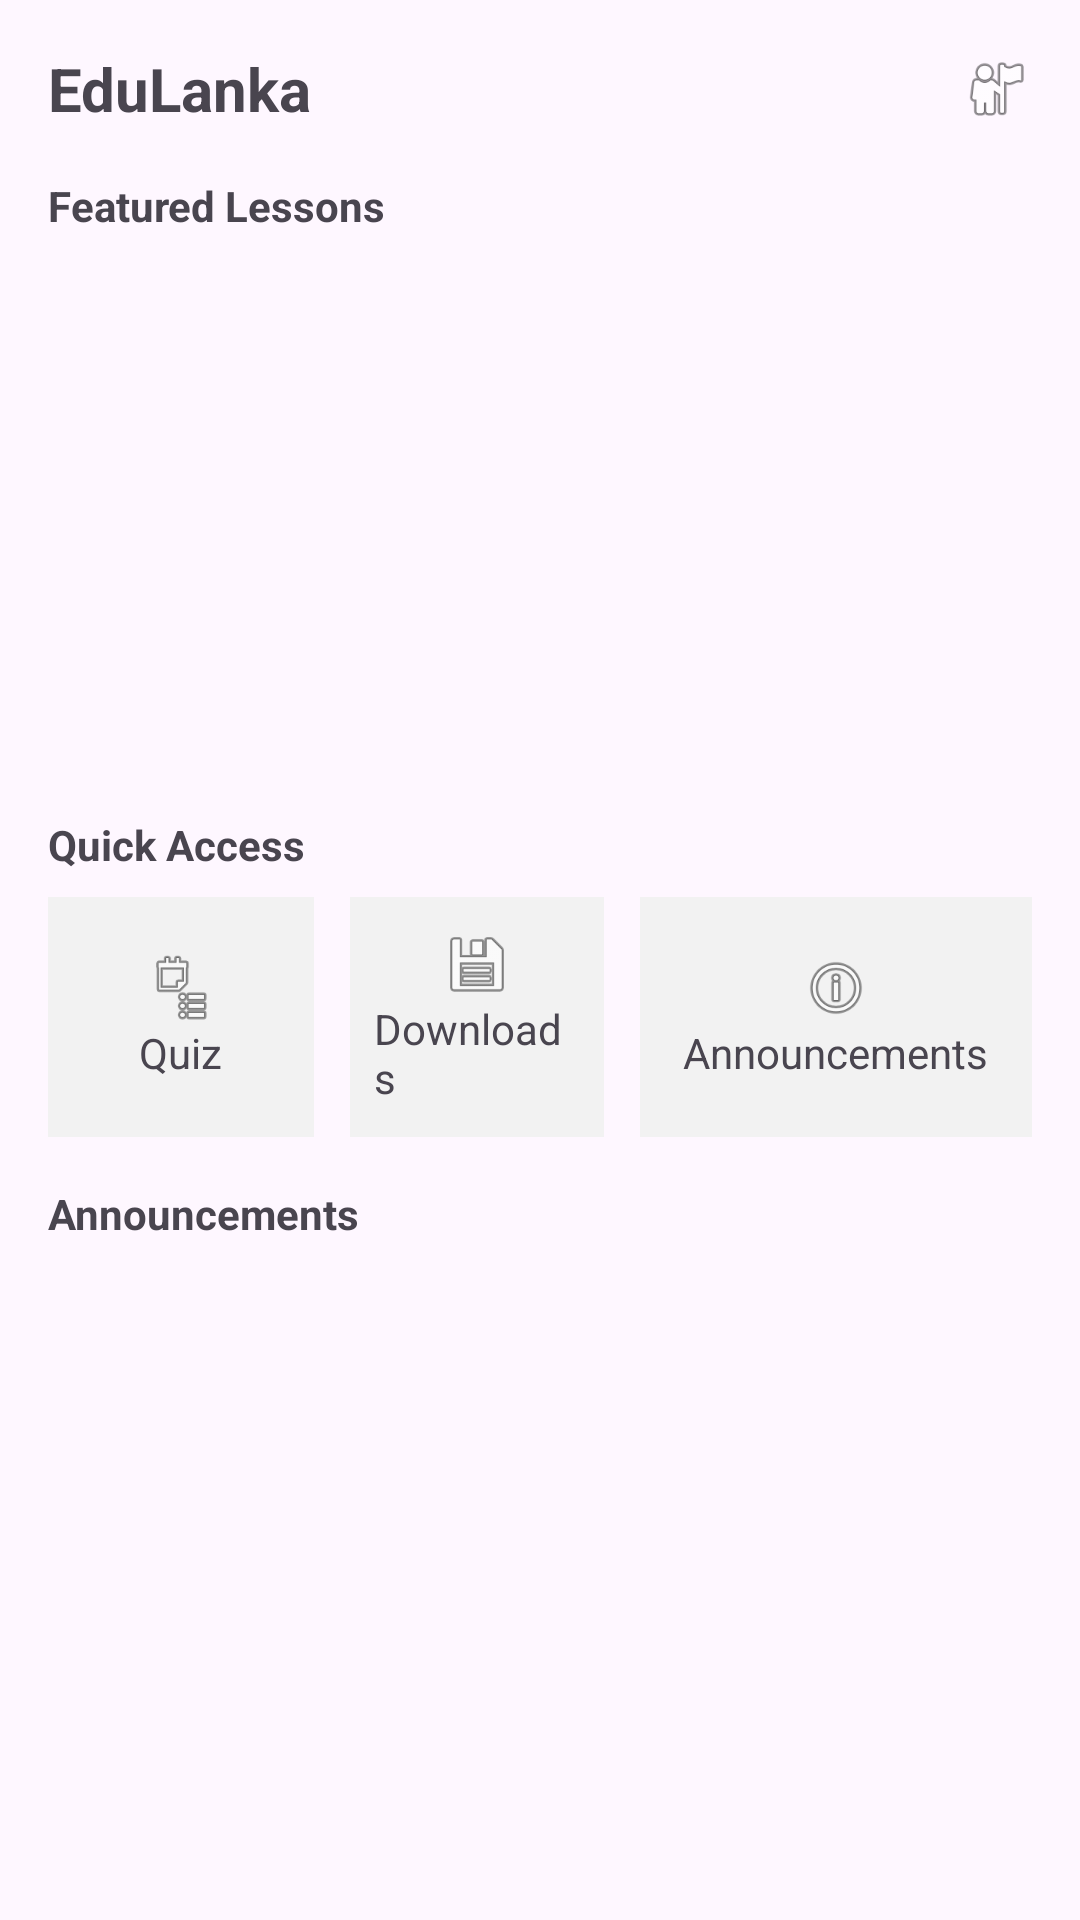

Write the Android layout XML for this screen, with the resource values it uses.
<!-- AndroidManifest.xml: application theme Theme.EduLanka -->
<!-- res/layout/fragment_home.xml -->
<?xml version="1.0" encoding="utf-8"?>
<ScrollView xmlns:android="http://schemas.android.com/apk/res/android"
    xmlns:app="http://schemas.android.com/apk/res-auto"
    android:layout_width="match_parent"
    android:layout_height="match_parent"
    android:fillViewport="true">

    <androidx.constraintlayout.widget.ConstraintLayout
        android:layout_width="match_parent"
        android:layout_height="wrap_content"
        android:padding="16dp">

        
        <TextView
            android:id="@+id/tvHeaderTitle"
            android:layout_width="0dp"
            android:layout_height="wrap_content"
            android:text="EduLanka"
            android:textStyle="bold"
            android:textSize="20sp"
            app:layout_constraintTop_toTopOf="parent"
            app:layout_constraintStart_toStartOf="parent"
            app:layout_constraintEnd_toStartOf="@+id/ivHeaderAction"/>

        <ImageView
            android:id="@+id/ivHeaderAction"
            android:layout_width="24dp"
            android:layout_height="24dp"
            android:src="@android:drawable/ic_menu_myplaces"
            app:layout_constraintTop_toTopOf="@+id/tvHeaderTitle"
            app:layout_constraintBottom_toBottomOf="@+id/tvHeaderTitle"
            app:layout_constraintEnd_toEndOf="parent"/>

        
        <TextView
            android:id="@+id/tvFeaturedTitle"
            android:layout_width="wrap_content"
            android:layout_height="wrap_content"
            android:text="Featured Lessons"
            android:textStyle="bold"
            android:layout_marginTop="16dp"
            app:layout_constraintTop_toBottomOf="@id/tvHeaderTitle"
            app:layout_constraintStart_toStartOf="parent"/>

        
        <androidx.recyclerview.widget.RecyclerView
            android:id="@+id/rvFeatured"
            android:layout_width="0dp"
            android:layout_height="170dp"
            android:layout_marginTop="8dp"
            app:layout_constraintTop_toBottomOf="@id/tvFeaturedTitle"
            app:layout_constraintStart_toStartOf="parent"
            app:layout_constraintEnd_toEndOf="parent"/>

        
        <TextView
            android:id="@+id/tvQuickAccess"
            android:layout_width="wrap_content"
            android:layout_height="wrap_content"
            android:text="Quick Access"
            android:textStyle="bold"
            android:layout_marginTop="16dp"
            app:layout_constraintTop_toBottomOf="@id/rvFeatured"
            app:layout_constraintStart_toStartOf="parent"/>

        <LinearLayout
            android:id="@+id/llQuickAccess"
            android:layout_width="0dp"
            android:layout_height="wrap_content"
            android:layout_marginTop="8dp"
            android:gravity="center"
            android:orientation="horizontal"
            app:layout_constraintTop_toBottomOf="@id/tvQuickAccess"
            app:layout_constraintStart_toStartOf="parent"
            app:layout_constraintEnd_toEndOf="parent">

            <LinearLayout
                android:id="@+id/btnQuiz"
                android:layout_width="4dp"
                android:layout_height="80dp"
                android:layout_weight="1"
                android:background="#F2F2F2"
                android:gravity="center"
                android:orientation="vertical"
                android:padding="8dp">

                <ImageView
                    android:layout_width="24dp"
                    android:layout_height="24dp"
                    android:src="@android:drawable/ic_menu_agenda" />

                <TextView
                    android:layout_width="wrap_content"
                    android:layout_height="wrap_content"
                    android:text="Quiz" />
            </LinearLayout>

            <Space
                android:layout_width="12dp"
                android:layout_height="1dp"/>

            <LinearLayout
                android:id="@+id/btnDownloads"
                android:layout_width="0dp"
                android:layout_height="80dp"
                android:layout_weight="1"
                android:background="#F2F2F2"
                android:gravity="center"
                android:orientation="vertical"
                android:padding="8dp">
                <ImageView
                    android:layout_width="24dp"
                    android:layout_height="24dp"
                    android:src="@android:drawable/ic_menu_save"/>
                <TextView
                    android:layout_width="wrap_content"
                    android:layout_height="wrap_content"
                    android:text="Downloads"/>
            </LinearLayout>

            <Space
                android:layout_width="12dp"
                android:layout_height="1dp"/>

            <LinearLayout
                android:id="@+id/btnAnnouncements"
                android:layout_width="46dp"
                android:layout_height="80dp"
                android:layout_weight="1"
                android:background="#F2F2F2"
                android:gravity="center"
                android:orientation="vertical"
                android:padding="8dp">

                <ImageView
                    android:layout_width="24dp"
                    android:layout_height="24dp"
                    android:src="@android:drawable/ic_menu_info_details" />

                <TextView
                    android:layout_width="wrap_content"
                    android:layout_height="wrap_content"
                    android:text="Announcements" />
            </LinearLayout>
        </LinearLayout>

        
        <TextView
            android:id="@+id/tvAnnouncementsTitle"
            android:layout_width="wrap_content"
            android:layout_height="wrap_content"
            android:text="Announcements"
            android:textStyle="bold"
            android:layout_marginTop="16dp"
            app:layout_constraintTop_toBottomOf="@id/llQuickAccess"
            app:layout_constraintStart_toStartOf="parent"/>

        <androidx.recyclerview.widget.RecyclerView
            android:id="@+id/rvAnnouncements"
            android:layout_width="0dp"
            android:layout_height="wrap_content"
            android:layout_marginTop="8dp"
            app:layout_constraintTop_toBottomOf="@id/tvAnnouncementsTitle"
            app:layout_constraintStart_toStartOf="parent"
            app:layout_constraintEnd_toEndOf="parent"
            app:layout_constraintBottom_toBottomOf="parent"/>

    </androidx.constraintlayout.widget.ConstraintLayout>
</ScrollView>
<!-- resources referenced by this layout -->
<resources>
  <style name="Theme.EduLanka" parent="Base.Theme.EduLanka" />
  <style name="Base.Theme.EduLanka" parent="Theme.Material3.DayNight.NoActionBar">
          
          
      </style>
</resources>
